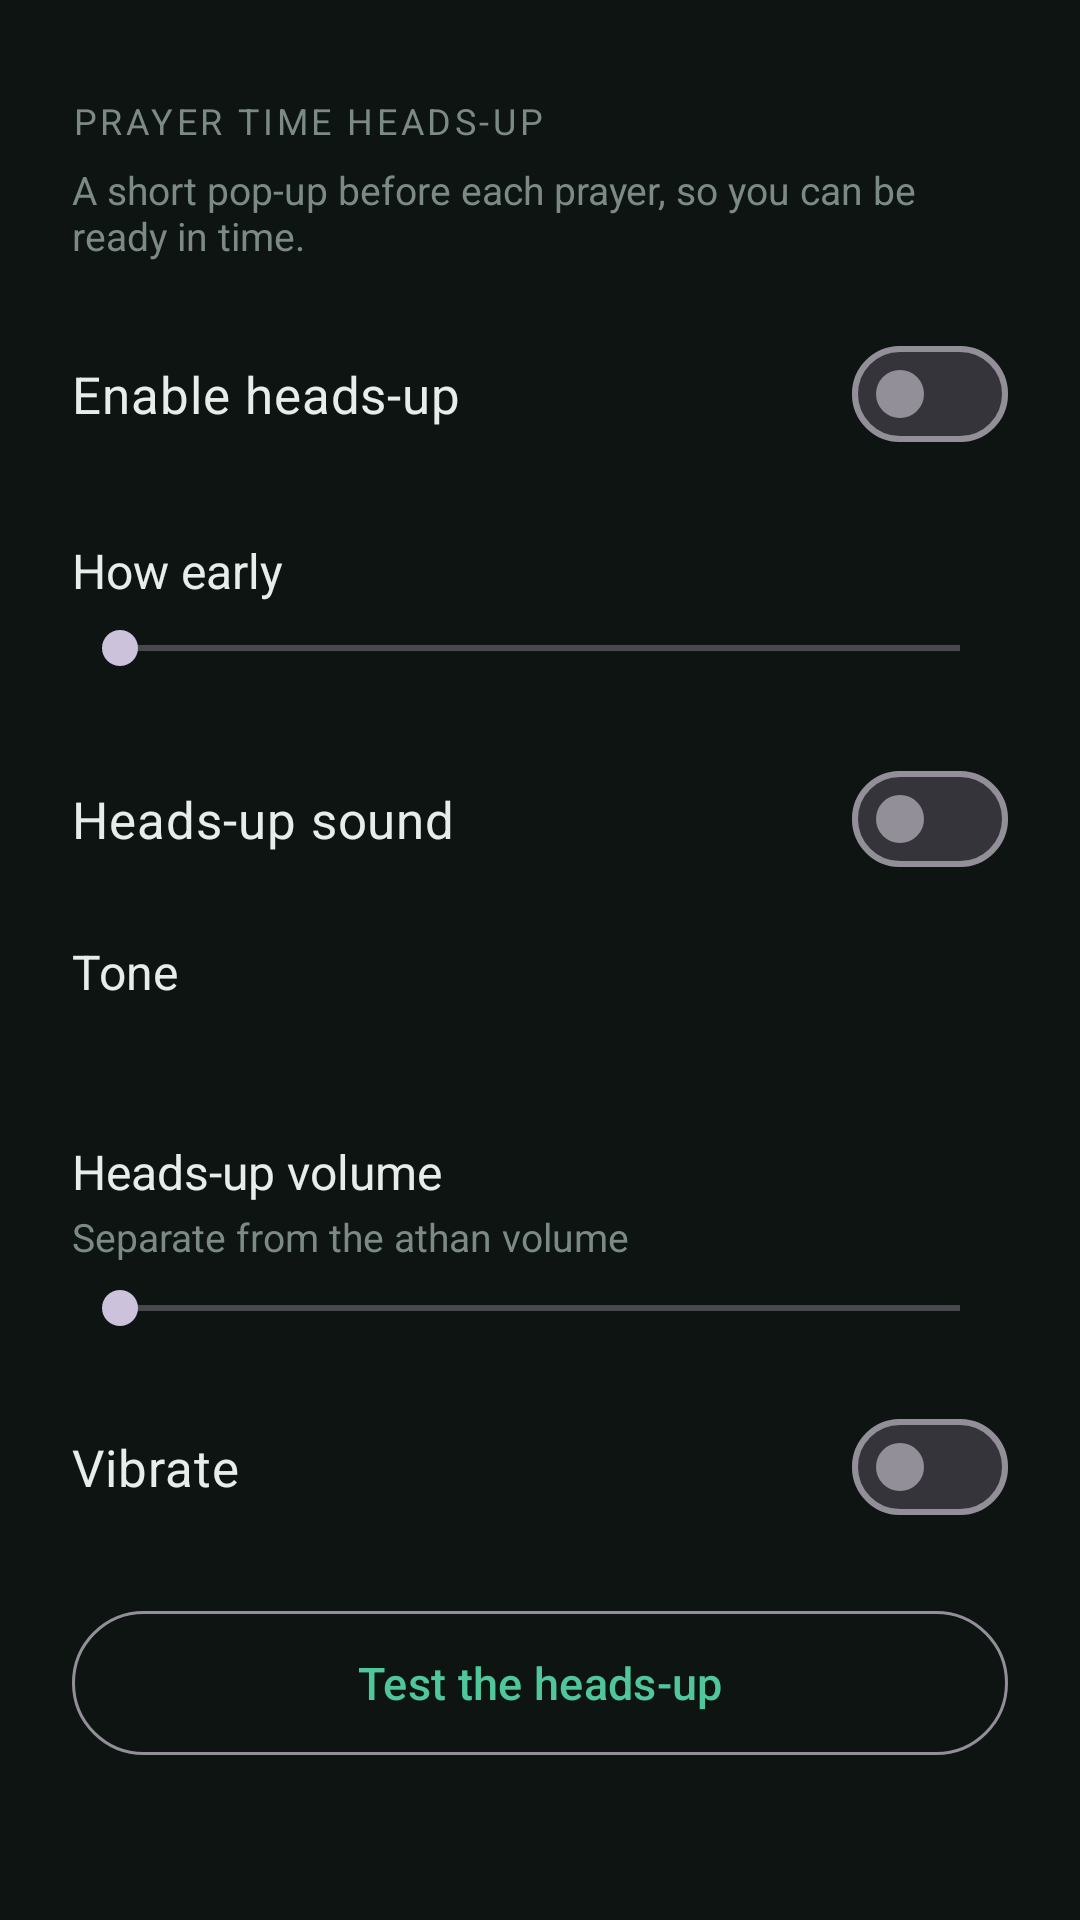

Produce the Android XML layout that renders to this screen, including the resource entries it uses.
<!-- AndroidManifest.xml: application theme Theme.Athan -->
<!-- res/layout/activity_reminder_settings.xml -->
<?xml version="1.0" encoding="utf-8"?>
<ScrollView xmlns:android="http://schemas.android.com/apk/res/android"
    xmlns:app="http://schemas.android.com/apk/res-auto"
    android:id="@+id/root"
    android:layout_width="match_parent"
    android:layout_height="match_parent"
    android:background="@color/bg"
    android:fillViewport="true">

    <LinearLayout
        android:layout_width="match_parent"
        android:layout_height="wrap_content"
        android:orientation="vertical"
        android:paddingStart="24dp"
        android:paddingTop="32dp"
        android:paddingEnd="24dp"
        android:paddingBottom="32dp">

        <TextView
            android:layout_width="wrap_content"
            android:layout_height="wrap_content"
            android:letterSpacing="0.1"
            android:text="@string/reminder_title_short"
            android:textAllCaps="true"
            android:textColor="@color/text_dim"
            android:textSize="12sp" />

        <TextView
            android:layout_width="match_parent"
            android:layout_height="wrap_content"
            android:layout_marginTop="6dp"
            android:text="@string/reminder_explainer"
            android:textColor="@color/text_dim"
            android:textSize="13sp" />

        <com.google.android.material.materialswitch.MaterialSwitch
            android:id="@+id/enableSwitch"
            android:layout_width="match_parent"
            android:layout_height="wrap_content"
            android:layout_marginTop="20dp"
            android:paddingTop="8dp"
            android:paddingBottom="8dp"
            android:text="@string/reminder_enable"
            android:textColor="@color/text"
            android:textSize="17sp" />

        
        <LinearLayout
            android:id="@+id/options"
            android:layout_width="match_parent"
            android:layout_height="wrap_content"
            android:orientation="vertical">

            <LinearLayout
                android:layout_width="match_parent"
                android:layout_height="wrap_content"
                android:layout_marginTop="24dp"
                android:orientation="horizontal">

                <TextView
                    android:layout_width="0dp"
                    android:layout_height="wrap_content"
                    android:layout_weight="1"
                    android:text="@string/reminder_how_early"
                    android:textColor="@color/text"
                    android:textSize="16sp" />

                <TextView
                    android:id="@+id/minutesValue"
                    android:layout_width="wrap_content"
                    android:layout_height="wrap_content"
                    android:textColor="@color/accent"
                    android:textSize="16sp" />
            </LinearLayout>

            
            <SeekBar
                android:id="@+id/minutesSlider"
                android:layout_width="match_parent"
                android:layout_height="wrap_content"
                android:layout_marginTop="6dp" />

            
            <com.google.android.material.materialswitch.MaterialSwitch
                android:id="@+id/soundSwitch"
                android:layout_width="match_parent"
                android:layout_height="wrap_content"
                android:layout_marginTop="24dp"
                android:paddingTop="8dp"
                android:paddingBottom="8dp"
                android:text="@string/reminder_sound_toggle"
                android:textColor="@color/text"
                android:textSize="17sp" />

            <LinearLayout
                android:id="@+id/toneRow"
                android:layout_width="match_parent"
                android:layout_height="wrap_content"
                android:layout_marginTop="8dp"
                android:background="?attr/selectableItemBackground"
                android:orientation="vertical"
                android:paddingTop="8dp"
                android:paddingBottom="8dp">

                <TextView
                    android:layout_width="match_parent"
                    android:layout_height="wrap_content"
                    android:text="@string/reminder_tone"
                    android:textColor="@color/text"
                    android:textSize="16sp" />

                <TextView
                    android:id="@+id/soundName"
                    android:layout_width="match_parent"
                    android:layout_height="wrap_content"
                    android:layout_marginTop="2dp"
                    android:textColor="@color/accent"
                    android:textSize="14sp" />
            </LinearLayout>

            
            <LinearLayout
                android:id="@+id/volumeRow"
                android:layout_width="match_parent"
                android:layout_height="wrap_content"
                android:layout_marginTop="16dp"
                android:orientation="vertical">

                <LinearLayout
                    android:layout_width="match_parent"
                    android:layout_height="wrap_content"
                    android:orientation="horizontal">

                    <TextView
                        android:layout_width="0dp"
                        android:layout_height="wrap_content"
                        android:layout_weight="1"
                        android:text="@string/reminder_volume"
                        android:textColor="@color/text"
                        android:textSize="16sp" />

                    <TextView
                        android:id="@+id/volumeValue"
                        android:layout_width="wrap_content"
                        android:layout_height="wrap_content"
                        android:textColor="@color/accent"
                        android:textSize="16sp" />
                </LinearLayout>

                <TextView
                    android:layout_width="match_parent"
                    android:layout_height="wrap_content"
                    android:layout_marginTop="2dp"
                    android:text="@string/reminder_volume_summary"
                    android:textColor="@color/text_dim"
                    android:textSize="13sp" />

                <SeekBar
                    android:id="@+id/volumeSlider"
                    android:layout_width="match_parent"
                    android:layout_height="wrap_content"
                    android:layout_marginTop="6dp"
                    android:max="100" />
            </LinearLayout>

            <com.google.android.material.materialswitch.MaterialSwitch
                android:id="@+id/vibrateSwitch"
                android:layout_width="match_parent"
                android:layout_height="wrap_content"
                android:layout_marginTop="20dp"
                android:paddingTop="8dp"
                android:paddingBottom="8dp"
                android:text="@string/reminder_vibrate"
                android:textColor="@color/text"
                android:textSize="17sp" />

            
            <com.google.android.material.button.MaterialButton
                android:id="@+id/testButton"
                style="?attr/materialButtonOutlinedStyle"
                android:layout_width="match_parent"
                android:layout_height="56dp"
                android:layout_marginTop="20dp"
                android:text="@string/test_heads_up"
                android:textAllCaps="false"
                android:textSize="15sp"
                app:cornerRadius="28dp" />
        </LinearLayout>

    </LinearLayout>
</ScrollView>
<!-- resources referenced by this layout -->
<resources>
  <color name="accent">#4FC79A</color>
  <color name="bg">#0E1412</color>
  <color name="text">#E6EDEA</color>
  <color name="text_dim">#7C8A85</color>
  <string name="reminder_enable">Enable heads-up</string>
  <string name="reminder_explainer">A short pop-up before each prayer, so you can be ready in time.</string>
  <string name="reminder_how_early">How early</string>
  <string name="reminder_sound_toggle">Heads-up sound</string>
  <string name="reminder_title_short">Prayer time heads-up</string>
  <string name="reminder_tone">Tone</string>
  <string name="reminder_vibrate">Vibrate</string>
  <string name="reminder_volume">Heads-up volume</string>
  <string name="reminder_volume_summary">Separate from the athan volume</string>
  <string name="test_heads_up">Test the heads-up</string>
  <style name="Theme.Athan" parent="Theme.Material3.Dark.NoActionBar">
          <item name="android:statusBarColor">@android:color/transparent</item>
          <item name="android:navigationBarColor">@android:color/transparent</item>
          <item name="android:windowBackground">@color/bg</item>
          <item name="colorPrimary">@color/accent</item>
          <item name="colorOnPrimary">#08110D</item>
          <item name="colorSecondaryContainer">#1E3A2F</item>
          <item name="colorOnSecondaryContainer">@color/accent</item>
      </style>
</resources>
